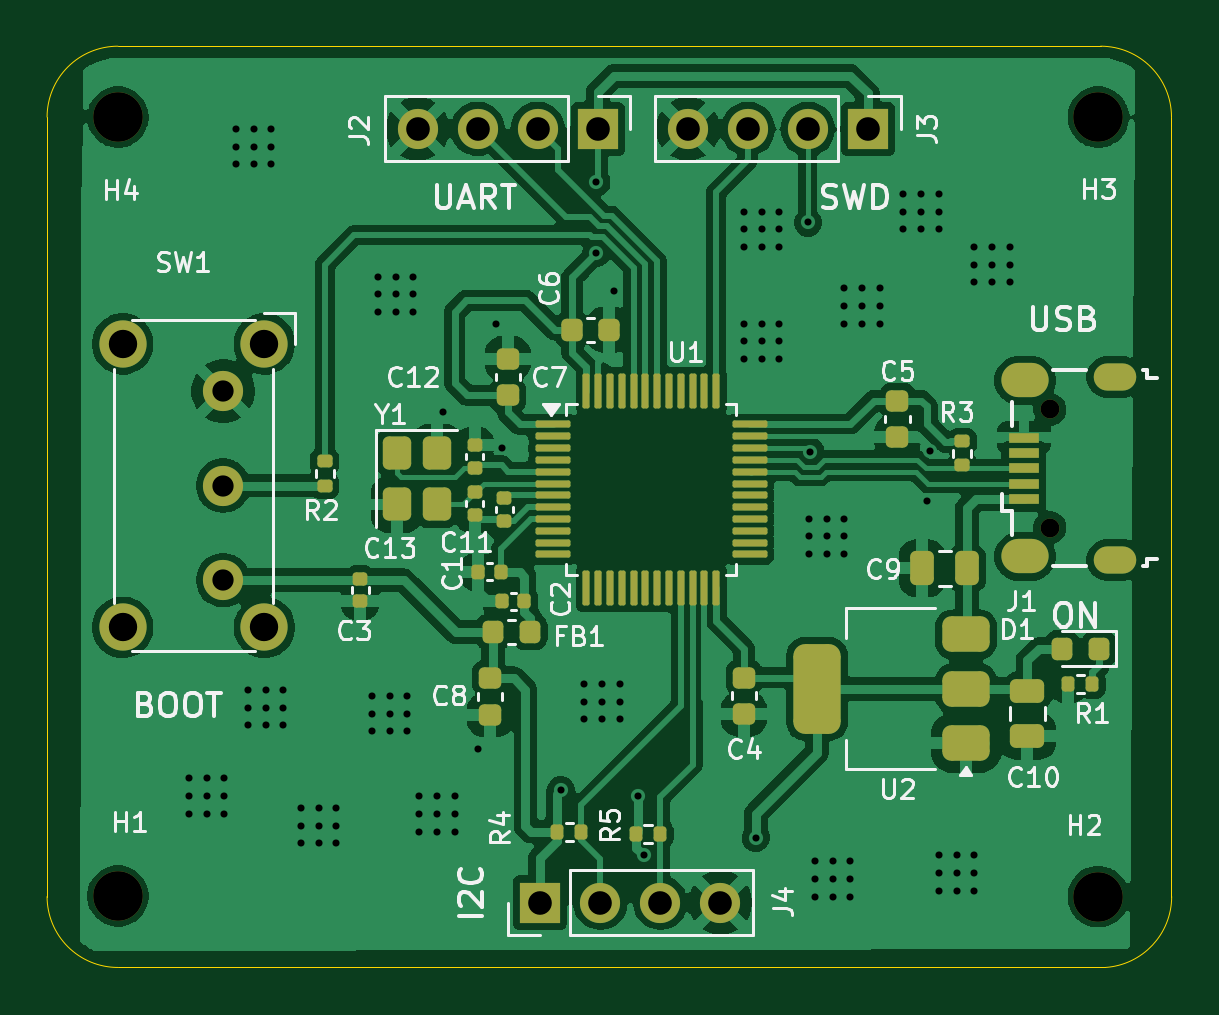
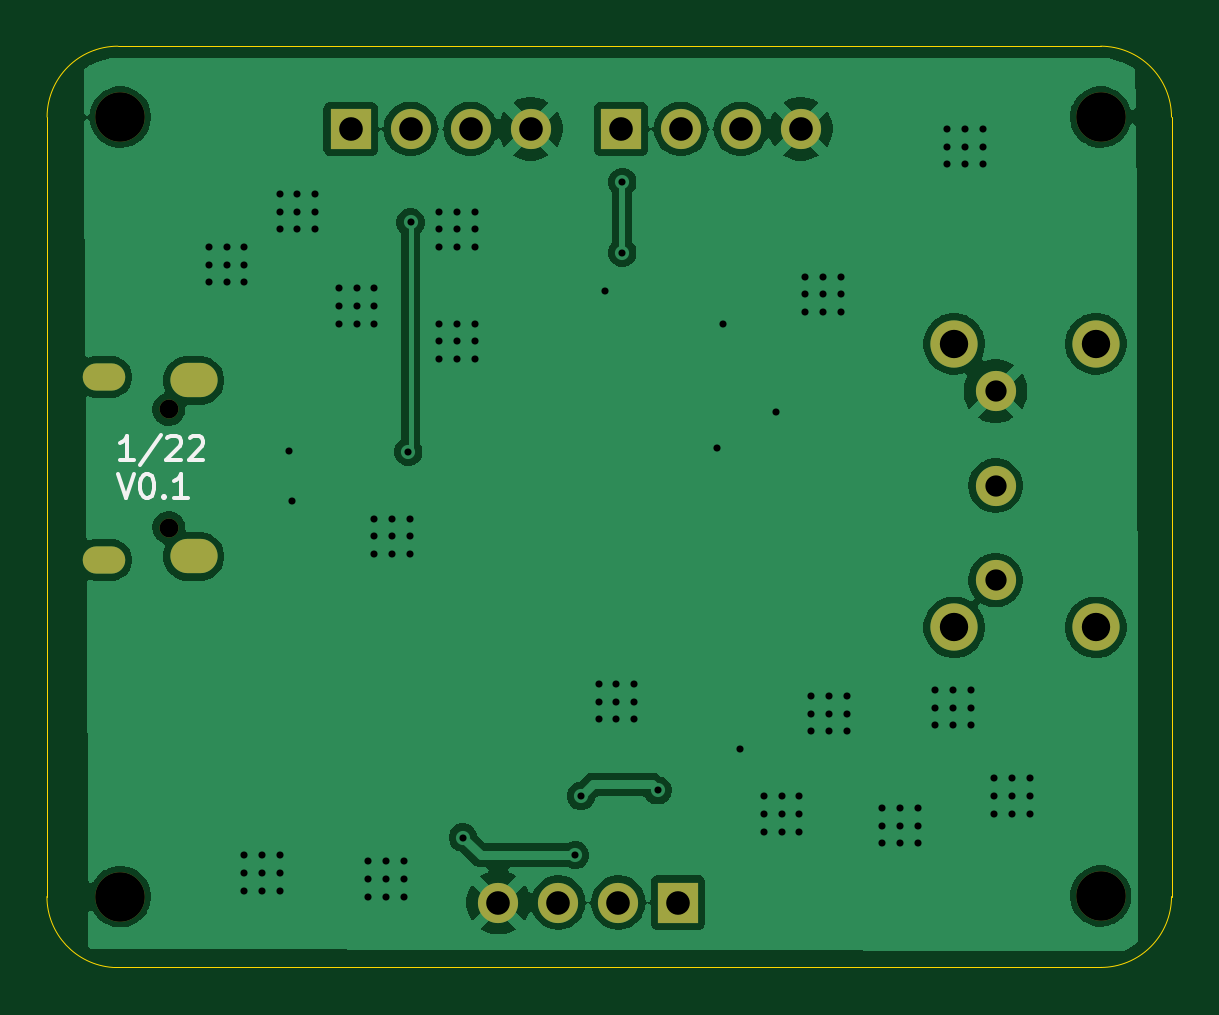
Circuit board: 11 layer files. Board 47.6 x 39.0 mm.
- bottom_copper: STM32-B_Cu.gbr (66670 bytes)
- bottom_mask: STM32-B_Mask.gbr (1673 bytes)
- paste: STM32-B_Paste.gbr (40769 bytes)
- bottom_silk: STM32-B_Silkscreen.gbr (3570 bytes)
- outline: STM32-Edge_Cuts.gbr (1192 bytes)
- top_copper: STM32-F_Cu.gbr (141829 bytes)
- top_mask: STM32-F_Mask.gbr (7486 bytes)
- paste: STM32-F_Paste.gbr (6283 bytes)
- top_silk: STM32-F_Silkscreen.gbr (53756 bytes)
- drill: STM32-NPTH.drl (510 bytes)
- drill: STM32-PTH.drl (3645 bytes)

=== bottom_copper: STM32-B_Cu.gbr (66670 bytes, source omitted) ===
=== bottom_mask: STM32-B_Mask.gbr ===
%TF.GenerationSoftware,KiCad,Pcbnew,9.0.6*%
%TF.CreationDate,2026-03-17T21:12:42+05:30*%
%TF.ProjectId,STM32,53544d33-322e-46b6-9963-61645f706362,rev?*%
%TF.SameCoordinates,Original*%
%TF.FileFunction,Soldermask,Bot*%
%TF.FilePolarity,Negative*%
%FSLAX46Y46*%
G04 Gerber Fmt 4.6, Leading zero omitted, Abs format (unit mm)*
G04 Created by KiCad (PCBNEW 9.0.6) date 2026-03-17 21:12:42*
%MOMM*%
%LPD*%
G01*
G04 APERTURE LIST*
%ADD10C,2.100000*%
%ADD11R,1.700000X1.700000*%
%ADD12C,1.700000*%
%ADD13C,2.000000*%
%ADD14O,0.800000X0.800000*%
%ADD15O,1.800000X1.150000*%
%ADD16O,2.000000X1.450000*%
G04 APERTURE END LIST*
D10*
%TO.C,H3*%
X175500000Y-85000000D03*
%TD*%
D11*
%TO.C,J2*%
X154310000Y-85500000D03*
D12*
X151770000Y-85500000D03*
X149230000Y-85500000D03*
X146690000Y-85500000D03*
%TD*%
D11*
%TO.C,J3*%
X165750000Y-85500000D03*
D12*
X163210000Y-85500000D03*
X160670000Y-85500000D03*
X158130000Y-85500000D03*
%TD*%
D13*
%TO.C,SW1*%
X140200000Y-94600000D03*
X134200000Y-94600000D03*
X140200000Y-106600000D03*
X134200000Y-106600000D03*
D12*
X138450000Y-96600000D03*
X138450000Y-100600000D03*
X138450000Y-104600000D03*
%TD*%
D14*
%TO.C,J1*%
X173450000Y-102375000D03*
X173450000Y-97375000D03*
D15*
X176200000Y-103750000D03*
D16*
X172400000Y-103600000D03*
X172400000Y-96150000D03*
D15*
X176200000Y-96000000D03*
%TD*%
D10*
%TO.C,H4*%
X134000000Y-85000000D03*
%TD*%
D11*
%TO.C,J4*%
X151880000Y-118250000D03*
D12*
X154420000Y-118250000D03*
X156960000Y-118250000D03*
X159500000Y-118250000D03*
%TD*%
D10*
%TO.C,H2*%
X175500000Y-118000000D03*
%TD*%
%TO.C,H1*%
X134000000Y-117975000D03*
%TD*%
M02*

=== paste: STM32-B_Paste.gbr (40769 bytes, source omitted) ===
=== bottom_silk: STM32-B_Silkscreen.gbr ===
%TF.GenerationSoftware,KiCad,Pcbnew,9.0.6*%
%TF.CreationDate,2026-03-17T21:12:42+05:30*%
%TF.ProjectId,STM32,53544d33-322e-46b6-9963-61645f706362,rev?*%
%TF.SameCoordinates,Original*%
%TF.FileFunction,Legend,Bot*%
%TF.FilePolarity,Positive*%
%FSLAX46Y46*%
G04 Gerber Fmt 4.6, Leading zero omitted, Abs format (unit mm)*
G04 Created by KiCad (PCBNEW 9.0.6) date 2026-03-17 21:12:42*
%MOMM*%
%LPD*%
G01*
G04 APERTURE LIST*
%ADD10C,0.150000*%
G04 APERTURE END LIST*
D10*
X174939411Y-99509875D02*
X175510839Y-99509875D01*
X175225125Y-99509875D02*
X175225125Y-98509875D01*
X175225125Y-98509875D02*
X175320363Y-98652732D01*
X175320363Y-98652732D02*
X175415601Y-98747970D01*
X175415601Y-98747970D02*
X175510839Y-98795589D01*
X173796554Y-98462256D02*
X174653696Y-99747970D01*
X173510839Y-98605113D02*
X173463220Y-98557494D01*
X173463220Y-98557494D02*
X173367982Y-98509875D01*
X173367982Y-98509875D02*
X173129887Y-98509875D01*
X173129887Y-98509875D02*
X173034649Y-98557494D01*
X173034649Y-98557494D02*
X172987030Y-98605113D01*
X172987030Y-98605113D02*
X172939411Y-98700351D01*
X172939411Y-98700351D02*
X172939411Y-98795589D01*
X172939411Y-98795589D02*
X172987030Y-98938446D01*
X172987030Y-98938446D02*
X173558458Y-99509875D01*
X173558458Y-99509875D02*
X172939411Y-99509875D01*
X172558458Y-98605113D02*
X172510839Y-98557494D01*
X172510839Y-98557494D02*
X172415601Y-98509875D01*
X172415601Y-98509875D02*
X172177506Y-98509875D01*
X172177506Y-98509875D02*
X172082268Y-98557494D01*
X172082268Y-98557494D02*
X172034649Y-98605113D01*
X172034649Y-98605113D02*
X171987030Y-98700351D01*
X171987030Y-98700351D02*
X171987030Y-98795589D01*
X171987030Y-98795589D02*
X172034649Y-98938446D01*
X172034649Y-98938446D02*
X172606077Y-99509875D01*
X172606077Y-99509875D02*
X171987030Y-99509875D01*
X175606077Y-100119819D02*
X175272744Y-101119819D01*
X175272744Y-101119819D02*
X174939411Y-100119819D01*
X174415601Y-100119819D02*
X174320363Y-100119819D01*
X174320363Y-100119819D02*
X174225125Y-100167438D01*
X174225125Y-100167438D02*
X174177506Y-100215057D01*
X174177506Y-100215057D02*
X174129887Y-100310295D01*
X174129887Y-100310295D02*
X174082268Y-100500771D01*
X174082268Y-100500771D02*
X174082268Y-100738866D01*
X174082268Y-100738866D02*
X174129887Y-100929342D01*
X174129887Y-100929342D02*
X174177506Y-101024580D01*
X174177506Y-101024580D02*
X174225125Y-101072200D01*
X174225125Y-101072200D02*
X174320363Y-101119819D01*
X174320363Y-101119819D02*
X174415601Y-101119819D01*
X174415601Y-101119819D02*
X174510839Y-101072200D01*
X174510839Y-101072200D02*
X174558458Y-101024580D01*
X174558458Y-101024580D02*
X174606077Y-100929342D01*
X174606077Y-100929342D02*
X174653696Y-100738866D01*
X174653696Y-100738866D02*
X174653696Y-100500771D01*
X174653696Y-100500771D02*
X174606077Y-100310295D01*
X174606077Y-100310295D02*
X174558458Y-100215057D01*
X174558458Y-100215057D02*
X174510839Y-100167438D01*
X174510839Y-100167438D02*
X174415601Y-100119819D01*
X173653696Y-101024580D02*
X173606077Y-101072200D01*
X173606077Y-101072200D02*
X173653696Y-101119819D01*
X173653696Y-101119819D02*
X173701315Y-101072200D01*
X173701315Y-101072200D02*
X173653696Y-101024580D01*
X173653696Y-101024580D02*
X173653696Y-101119819D01*
X172653697Y-101119819D02*
X173225125Y-101119819D01*
X172939411Y-101119819D02*
X172939411Y-100119819D01*
X172939411Y-100119819D02*
X173034649Y-100262676D01*
X173034649Y-100262676D02*
X173129887Y-100357914D01*
X173129887Y-100357914D02*
X173225125Y-100405533D01*
M02*

=== outline: STM32-Edge_Cuts.gbr ===
%TF.GenerationSoftware,KiCad,Pcbnew,9.0.6*%
%TF.CreationDate,2026-03-17T21:12:42+05:30*%
%TF.ProjectId,STM32,53544d33-322e-46b6-9963-61645f706362,rev?*%
%TF.SameCoordinates,Original*%
%TF.FileFunction,Profile,NP*%
%FSLAX46Y46*%
G04 Gerber Fmt 4.6, Leading zero omitted, Abs format (unit mm)*
G04 Created by KiCad (PCBNEW 9.0.6) date 2026-03-17 21:12:42*
%MOMM*%
%LPD*%
G01*
G04 APERTURE LIST*
%TA.AperFunction,Profile*%
%ADD10C,0.050000*%
%TD*%
G04 APERTURE END LIST*
D10*
X134000000Y-82000000D02*
X175200000Y-82000000D01*
X175600000Y-82000000D02*
X175200000Y-82000000D01*
X131000000Y-85000000D02*
X131000000Y-118000000D01*
X178600000Y-85000000D02*
X178600000Y-85400000D01*
X178600000Y-117200000D02*
X178600000Y-85400000D01*
X134000000Y-121000000D02*
G75*
G02*
X131000000Y-118000000I0J3000000D01*
G01*
X178606659Y-118000000D02*
G75*
G02*
X175800000Y-121000000I-3006659J0D01*
G01*
X131000000Y-85000000D02*
G75*
G02*
X134000000Y-82000000I3000000J0D01*
G01*
X175600000Y-82000000D02*
G75*
G02*
X178600000Y-85000000I0J-3000000D01*
G01*
X134000000Y-121000000D02*
X175800000Y-120999999D01*
X178600000Y-118000000D02*
X178600000Y-117200000D01*
M02*

=== top_copper: STM32-F_Cu.gbr (141829 bytes, source omitted) ===
=== top_mask: STM32-F_Mask.gbr (7486 bytes, source omitted) ===
=== paste: STM32-F_Paste.gbr ===
%TF.GenerationSoftware,KiCad,Pcbnew,9.0.6*%
%TF.CreationDate,2026-03-16T22:00:33+05:30*%
%TF.ProjectId,STM32,53544d33-322e-46b6-9963-61645f706362,rev?*%
%TF.SameCoordinates,Original*%
%TF.FileFunction,Paste,Top*%
%TF.FilePolarity,Positive*%
%FSLAX46Y46*%
G04 Gerber Fmt 4.6, Leading zero omitted, Abs format (unit mm)*
G04 Created by KiCad (PCBNEW 9.0.6) date 2026-03-16 22:00:33*
%MOMM*%
%LPD*%
G01*
G04 APERTURE LIST*
G04 Aperture macros list*
%AMRoundRect*
0 Rectangle with rounded corners*
0 $1 Rounding radius*
0 $2 $3 $4 $5 $6 $7 $8 $9 X,Y pos of 4 corners*
0 Add a 4 corners polygon primitive as box body*
4,1,4,$2,$3,$4,$5,$6,$7,$8,$9,$2,$3,0*
0 Add four circle primitives for the rounded corners*
1,1,$1+$1,$2,$3*
1,1,$1+$1,$4,$5*
1,1,$1+$1,$6,$7*
1,1,$1+$1,$8,$9*
0 Add four rect primitives between the rounded corners*
20,1,$1+$1,$2,$3,$4,$5,0*
20,1,$1+$1,$4,$5,$6,$7,0*
20,1,$1+$1,$6,$7,$8,$9,0*
20,1,$1+$1,$8,$9,$2,$3,0*%
G04 Aperture macros list end*
%ADD10RoundRect,0.140000X0.140000X0.170000X-0.140000X0.170000X-0.140000X-0.170000X0.140000X-0.170000X0*%
%ADD11RoundRect,0.225000X-0.250000X0.225000X-0.250000X-0.225000X0.250000X-0.225000X0.250000X0.225000X0*%
%ADD12RoundRect,0.135000X0.185000X-0.135000X0.185000X0.135000X-0.185000X0.135000X-0.185000X-0.135000X0*%
%ADD13RoundRect,0.140000X0.170000X-0.140000X0.170000X0.140000X-0.170000X0.140000X-0.170000X-0.140000X0*%
%ADD14RoundRect,0.140000X-0.170000X0.140000X-0.170000X-0.140000X0.170000X-0.140000X0.170000X0.140000X0*%
%ADD15RoundRect,0.225000X0.250000X-0.225000X0.250000X0.225000X-0.250000X0.225000X-0.250000X-0.225000X0*%
%ADD16RoundRect,0.135000X-0.135000X-0.185000X0.135000X-0.185000X0.135000X0.185000X-0.135000X0.185000X0*%
%ADD17RoundRect,0.135000X-0.185000X0.135000X-0.185000X-0.135000X0.185000X-0.135000X0.185000X0.135000X0*%
%ADD18RoundRect,0.225000X-0.225000X-0.250000X0.225000X-0.250000X0.225000X0.250000X-0.225000X0.250000X0*%
%ADD19RoundRect,0.375000X0.625000X0.375000X-0.625000X0.375000X-0.625000X-0.375000X0.625000X-0.375000X0*%
%ADD20RoundRect,0.500000X0.500000X1.400000X-0.500000X1.400000X-0.500000X-1.400000X0.500000X-1.400000X0*%
%ADD21RoundRect,0.250000X0.250000X0.475000X-0.250000X0.475000X-0.250000X-0.475000X0.250000X-0.475000X0*%
%ADD22RoundRect,0.218750X0.218750X0.256250X-0.218750X0.256250X-0.218750X-0.256250X0.218750X-0.256250X0*%
%ADD23R,1.300000X0.450000*%
%ADD24RoundRect,0.075000X-0.662500X-0.075000X0.662500X-0.075000X0.662500X0.075000X-0.662500X0.075000X0*%
%ADD25RoundRect,0.075000X-0.075000X-0.662500X0.075000X-0.662500X0.075000X0.662500X-0.075000X0.662500X0*%
%ADD26RoundRect,0.250000X-0.350000X0.450000X-0.350000X-0.450000X0.350000X-0.450000X0.350000X0.450000X0*%
%ADD27RoundRect,0.135000X0.135000X0.185000X-0.135000X0.185000X-0.135000X-0.185000X0.135000X-0.185000X0*%
%ADD28RoundRect,0.250000X-0.475000X0.250000X-0.475000X-0.250000X0.475000X-0.250000X0.475000X0.250000X0*%
G04 APERTURE END LIST*
D10*
%TO.C,C2*%
X151210000Y-105500000D03*
X150250000Y-105500000D03*
%TD*%
D11*
%TO.C,C4*%
X160500000Y-108725000D03*
X160500000Y-110275000D03*
%TD*%
D12*
%TO.C,R2*%
X142750000Y-100600000D03*
X142750000Y-99580000D03*
%TD*%
D13*
%TO.C,C12*%
X149100000Y-99850000D03*
X149100000Y-98890000D03*
%TD*%
D11*
%TO.C,C8*%
X149750000Y-108750000D03*
X149750000Y-110300000D03*
%TD*%
D14*
%TO.C,C13*%
X149100000Y-100890000D03*
X149100000Y-101850000D03*
%TD*%
%TO.C,C11*%
X150350000Y-101140000D03*
X150350000Y-102100000D03*
%TD*%
D15*
%TO.C,C7*%
X150500000Y-96775000D03*
X150500000Y-95225000D03*
%TD*%
D16*
%TO.C,R4*%
X152600000Y-115250000D03*
X153620000Y-115250000D03*
%TD*%
D17*
%TO.C,R3*%
X169750000Y-98730000D03*
X169750000Y-99750000D03*
%TD*%
D18*
%TO.C,C6*%
X153225000Y-94000000D03*
X154775000Y-94000000D03*
%TD*%
D16*
%TO.C,R5*%
X155930000Y-115350000D03*
X156950000Y-115350000D03*
%TD*%
D19*
%TO.C,U2*%
X169900000Y-111500000D03*
X169900000Y-109200000D03*
D20*
X163600000Y-109200000D03*
D19*
X169900000Y-106900000D03*
%TD*%
D21*
%TO.C,C9*%
X169950000Y-104100000D03*
X168050000Y-104100000D03*
%TD*%
D22*
%TO.C,D1*%
X175537500Y-107500000D03*
X173962500Y-107500000D03*
%TD*%
D23*
%TO.C,J1*%
X172350000Y-101175000D03*
X172350000Y-100525000D03*
X172350000Y-99875000D03*
X172350000Y-99225000D03*
X172350000Y-98575000D03*
%TD*%
D10*
%TO.C,C1*%
X150210000Y-104250000D03*
X149250000Y-104250000D03*
%TD*%
D24*
%TO.C,U1*%
X152412500Y-98012500D03*
X152412500Y-98512500D03*
X152412500Y-99012500D03*
X152412500Y-99512500D03*
X152412500Y-100012500D03*
X152412500Y-100512500D03*
X152412500Y-101012500D03*
X152412500Y-101512500D03*
X152412500Y-102012500D03*
X152412500Y-102512500D03*
X152412500Y-103012500D03*
X152412500Y-103512500D03*
D25*
X153825000Y-104925000D03*
X154325000Y-104925000D03*
X154825000Y-104925000D03*
X155325000Y-104925000D03*
X155825000Y-104925000D03*
X156325000Y-104925000D03*
X156825000Y-104925000D03*
X157325000Y-104925000D03*
X157825000Y-104925000D03*
X158325000Y-104925000D03*
X158825000Y-104925000D03*
X159325000Y-104925000D03*
D24*
X160737500Y-103512500D03*
X160737500Y-103012500D03*
X160737500Y-102512500D03*
X160737500Y-102012500D03*
X160737500Y-101512500D03*
X160737500Y-101012500D03*
X160737500Y-100512500D03*
X160737500Y-100012500D03*
X160737500Y-99512500D03*
X160737500Y-99012500D03*
X160737500Y-98512500D03*
X160737500Y-98012500D03*
D25*
X159325000Y-96600000D03*
X158825000Y-96600000D03*
X158325000Y-96600000D03*
X157825000Y-96600000D03*
X157325000Y-96600000D03*
X156825000Y-96600000D03*
X156325000Y-96600000D03*
X155825000Y-96600000D03*
X155325000Y-96600000D03*
X154825000Y-96600000D03*
X154325000Y-96600000D03*
X153825000Y-96600000D03*
%TD*%
D26*
%TO.C,Y1*%
X145800000Y-99200000D03*
X145800000Y-101400000D03*
X147500000Y-101400000D03*
X147500000Y-99200000D03*
%TD*%
D27*
%TO.C,R1*%
X175250000Y-109000000D03*
X174230000Y-109000000D03*
%TD*%
D22*
%TO.C,FB1*%
X151450000Y-106800000D03*
X149875000Y-106800000D03*
%TD*%
D28*
%TO.C,C10*%
X172500000Y-109300000D03*
X172500000Y-111200000D03*
%TD*%
D14*
%TO.C,C3*%
X144250000Y-104540000D03*
X144250000Y-105500000D03*
%TD*%
D11*
%TO.C,C5*%
X167000000Y-97000000D03*
X167000000Y-98550000D03*
%TD*%
M02*

=== top_silk: STM32-F_Silkscreen.gbr (53756 bytes, source omitted) ===
=== drill: STM32-NPTH.drl ===
M48
; DRILL file {KiCad 9.0.6} date 2026-03-17T21:12:54+0530
; FORMAT={-:-/ absolute / metric / decimal}
; #@! TF.CreationDate,2026-03-17T21:12:54+05:30
; #@! TF.GenerationSoftware,Kicad,Pcbnew,9.0.6
; #@! TF.FileFunction,NonPlated,1,2,NPTH
FMAT,2
METRIC
; #@! TA.AperFunction,NonPlated,NPTH,ComponentDrill
T1C0.800
; #@! TA.AperFunction,NonPlated,NPTH,ComponentDrill
T2C2.100
%
G90
G05
T1
X173.45Y-97.375
X173.45Y-102.375
T2
X134.0Y-85.0
X134.0Y-117.975
X175.5Y-85.0
X175.5Y-118.0
M30

=== drill: STM32-PTH.drl ===
M48
; DRILL file {KiCad 9.0.6} date 2026-03-17T21:12:54+0530
; FORMAT={-:-/ absolute / metric / decimal}
; #@! TF.CreationDate,2026-03-17T21:12:54+05:30
; #@! TF.GenerationSoftware,Kicad,Pcbnew,9.0.6
; #@! TF.FileFunction,Plated,1,2,PTH
FMAT,2
METRIC
; #@! TA.AperFunction,Plated,PTH,ViaDrill
T1C0.300
; #@! TA.AperFunction,Plated,PTH,ComponentDrill
T2C0.550
; #@! TA.AperFunction,Plated,PTH,ComponentDrill
T3C0.850
; #@! TA.AperFunction,Plated,PTH,ComponentDrill
T4C0.900
; #@! TA.AperFunction,Plated,PTH,ComponentDrill
T5C1.000
; #@! TA.AperFunction,Plated,PTH,ComponentDrill
T6C1.200
%
G90
G05
T1
X137.0Y-113.0
X137.0Y-113.75
X137.0Y-114.5
X137.75Y-113.0
X137.75Y-113.75
X137.75Y-114.5
X138.5Y-113.0
X138.5Y-113.75
X138.5Y-114.5
X139.0Y-85.5
X139.0Y-86.25
X139.0Y-87.0
X139.5Y-109.25
X139.5Y-110.0
X139.5Y-110.75
X139.75Y-85.5
X139.75Y-86.25
X139.75Y-87.0
X140.25Y-109.25
X140.25Y-110.0
X140.25Y-110.75
X140.5Y-85.5
X140.5Y-86.25
X140.5Y-87.0
X141.0Y-109.25
X141.0Y-110.0
X141.0Y-110.75
X141.75Y-114.25
X141.75Y-115.0
X141.75Y-115.75
X142.5Y-114.25
X142.5Y-115.0
X142.5Y-115.75
X143.25Y-114.25
X143.25Y-115.0
X143.25Y-115.75
X144.75Y-109.5
X144.75Y-110.25
X144.75Y-111.0
X145.0Y-91.75
X145.0Y-92.5
X145.0Y-93.25
X145.5Y-109.5
X145.5Y-110.25
X145.5Y-111.0
X145.75Y-91.75
X145.75Y-92.5
X145.75Y-93.25
X146.25Y-109.5
X146.25Y-110.25
X146.25Y-111.0
X146.5Y-91.75
X146.5Y-92.5
X146.5Y-93.25
X146.75Y-113.75
X146.75Y-114.5
X146.75Y-115.25
X147.5Y-113.75
X147.5Y-114.5
X147.5Y-115.25
X147.75Y-97.5
X148.25Y-113.75
X148.25Y-114.5
X148.25Y-115.25
X149.25Y-111.75
X150.0Y-93.75
X150.25Y-99.0
X152.75Y-113.5
X153.75Y-109.0
X153.75Y-109.75
X153.75Y-110.5
X154.25Y-87.75
X154.25Y-90.75
X154.5Y-109.0
X154.5Y-109.75
X154.5Y-110.5
X155.0Y-92.35
X155.25Y-109.0
X155.25Y-109.75
X155.25Y-110.5
X156.0Y-113.75
X156.25Y-116.25
X160.5Y-89.0
X160.5Y-89.75
X160.5Y-90.5
X160.5Y-93.75
X160.5Y-94.5
X160.5Y-95.25
X161.0Y-115.5
X161.25Y-89.0
X161.25Y-89.75
X161.25Y-90.5
X161.25Y-93.75
X161.25Y-94.5
X161.25Y-95.25
X162.0Y-89.0
X162.0Y-89.75
X162.0Y-90.5
X162.0Y-93.75
X162.0Y-94.5
X162.0Y-95.25
X163.21Y-89.46
X163.25Y-102.0
X163.25Y-102.75
X163.25Y-103.5
X163.309Y-99.175
X163.5Y-116.5
X163.5Y-117.25
X163.5Y-118.0
X164.0Y-102.0
X164.0Y-102.75
X164.0Y-103.5
X164.25Y-116.5
X164.25Y-117.25
X164.25Y-118.0
X164.75Y-92.25
X164.75Y-93.0
X164.75Y-93.75
X164.75Y-102.0
X164.75Y-102.75
X164.75Y-103.5
X165.0Y-116.5
X165.0Y-117.25
X165.0Y-118.0
X165.5Y-92.25
X165.5Y-93.0
X165.5Y-93.75
X166.25Y-92.25
X166.25Y-93.0
X166.25Y-93.75
X167.25Y-88.25
X167.25Y-89.0
X167.25Y-89.75
X168.0Y-88.25
X168.0Y-89.0
X168.0Y-89.75
X168.25Y-101.25
X168.38Y-99.12
X168.75Y-88.25
X168.75Y-89.0
X168.75Y-89.75
X168.75Y-116.25
X168.75Y-117.0
X168.75Y-117.75
X169.5Y-116.25
X169.5Y-117.0
X169.5Y-117.75
X170.25Y-90.5
X170.25Y-91.25
X170.25Y-92.0
X170.25Y-116.25
X170.25Y-117.0
X170.25Y-117.75
X171.0Y-90.5
X171.0Y-91.25
X171.0Y-92.0
X171.75Y-90.5
X171.75Y-91.25
X171.75Y-92.0
T4
X138.45Y-96.6
X138.45Y-100.6
X138.45Y-104.6
T5
X146.69Y-85.5
X149.23Y-85.5
X151.77Y-85.5
X151.88Y-118.25
X154.31Y-85.5
X154.42Y-118.25
X156.96Y-118.25
X158.13Y-85.5
X159.5Y-118.25
X160.67Y-85.5
X163.21Y-85.5
X165.75Y-85.5
T6
X134.2Y-94.6
X134.2Y-106.6
X140.2Y-94.6
X140.2Y-106.6
T2
G00X175.875Y-96.0
M15
G01X176.525Y-96.0
M16
G05
G00X175.875Y-103.75
M15
G01X176.525Y-103.75
M16
G05
T3
G00X172.125Y-96.15
M15
G01X172.675Y-96.15
M16
G05
G00X172.125Y-103.6
M15
G01X172.675Y-103.6
M16
G05
M30
